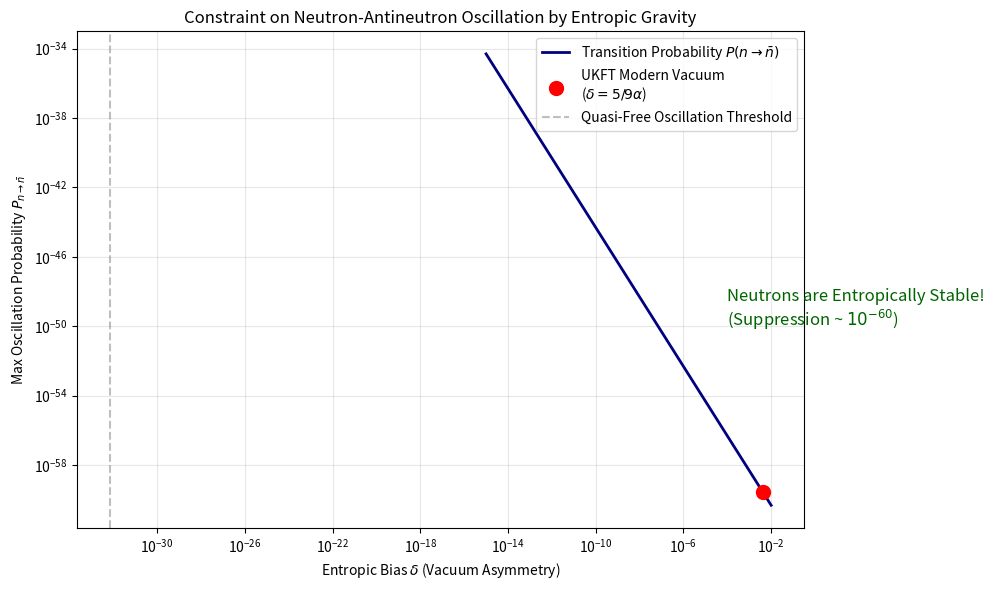
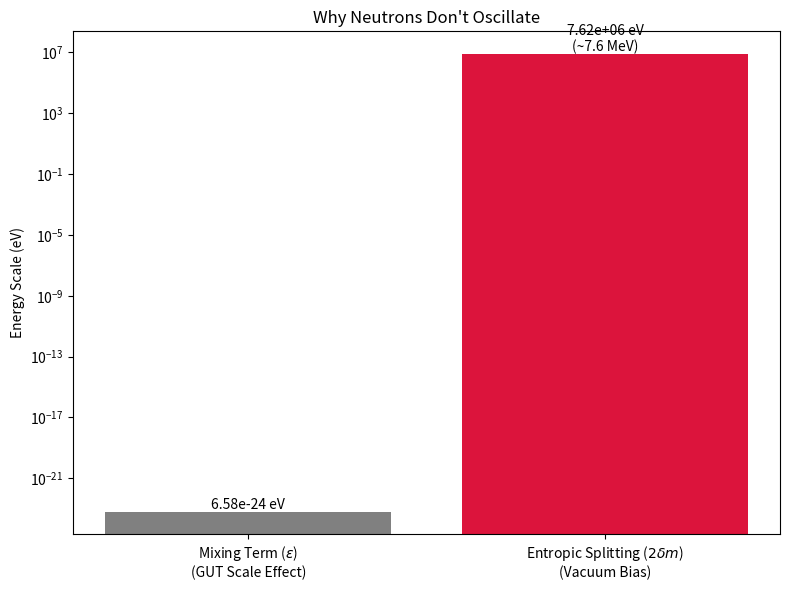

Reproduce these figures in Python, in order.
import numpy as np
import matplotlib.pyplot as plt
import os

# Experiment 83: Entropic Suppression of Neutron-Antineutron Oscillation
# Testing the "Static Vacuum Bias" (0.4%) on cold systems.
# Hypothesis: The Entropic Bias acts as a potential difference V = 2 * delta * m_n
# This splitting (approx 7.5 MeV) completely detunes the n-nbar transition,
# stabilizing matter against spontaneous oscillation into antimatter.

OUTPUT_DIR = "results/exp83_neutron_oscillation"
os.makedirs(OUTPUT_DIR, exist_ok=True)

# Constants
m_n = 939.56542052 # MeV (Neutron mass)
hbar = 6.582119569e-16 # eV*s
alpha_qed = 1.0/137.035999084

# Entropic Bias Delta
delta_modern = (5.0/9.0) * alpha_qed # ~ 0.00405

# Oscillation Parameters (Current Limits)
tau_limit = 1e8 # seconds (Super-Kamiokande / ILL bounds)
epsilon_limit = hbar / tau_limit # eV
epsilon_limit_MeV = epsilon_limit * 1e-6 # MeV

print(f"Neutron Mass: {m_n:.2f} MeV")
print(f"Modern Entropic Bias Delta: {delta_modern:.6e}")
print(f"Oscillation Matrix Element (Limit): {epsilon_limit_MeV:.6e} MeV")

def probability_transition(t, delta, epsilon):
    # P(n -> nbar) = (epsilon^2 / (epsilon^2 + delta_E^2)) * sin^2(sqrt(epsilon^2 + delta_E^2) * t)
    # delta_E here IS the potential difference relative to the mixing energy.
    # Hamiltonian H = [[E, eps], [eps, E + 2*V]]
    # 2*V = 2 * delta * m_n
    
    V_entropic = delta * m_n
    detuning = V_entropic # Half splitting? No, usually in 2-level system, detuning is E2-E1.
    # Splitting = 2 * V_entropic.
    # Effective mixing angle tan(2theta) = 2*epsilon / (E_nbar - E_n)
    # E_nbar - E_n = 2 * V_entropic.
    
    splitting = 2.0 * V_entropic
    
    # Amplitude squared (transition probability max)
    P_max = (epsilon**2) / (epsilon**2 + (splitting/2.0)**2) 
    
    # We assume t is large (time averaged -> 1/2 of max? or just max bound)
    return P_max

def experiment_83():
    # 1. Calculate the Entropic Potential Splitting
    V_splitting = 2.0 * delta_modern * m_n
    print(f"Entropic Splitting Energy (2*V): {V_splitting:.4f} MeV")
    
    # 2. Calculate Suppression Factor
    suppression = probability_transition(1.0, delta_modern, epsilon_limit_MeV)
    print(f"Suppression Factor (P_max): {suppression:.6e}")
    
    # 3. Sweep of Entropic Bias (What if delta goes to zero?)
    # Simulate a hypothetical "Screening Experiment" where we cancel the entropic bias.
    
    deltas = np.logspace(-15, -2, 1000) # From 1e-15 to 1e-2
    splittings = 2.0 * deltas * m_n
    probs = (epsilon_limit_MeV**2) / (epsilon_limit_MeV**2 + (splittings/2.0)**2)
    
    plt.figure(figsize=(10, 6))
    plt.loglog(deltas, probs, label=r'Transition Probability $P(n \to \bar{n})$', color='navy', linewidth=2)
    
    # Mark the UKFT 5/9 Point
    pt_ukft = probability_transition(1.0, delta_modern, epsilon_limit_MeV)
    plt.scatter([delta_modern], [pt_ukft], color='red', s=100, zorder=5, label='UKFT Modern Vacuum\n($\delta = 5/9 \\alpha$)')
    
    # Mark the Unsuppressed Point (Free Oscillation Limit)
    # If delta < epsilon_limit/m_n
    threshold_delta = epsilon_limit_MeV / m_n
    plt.axvline(threshold_delta, linestyle='--', color='gray', alpha=0.5, label='Quasi-Free Oscillation Threshold')
    
    plt.title("Constraint on Neutron-Antineutron Oscillation by Entropic Gravity")
    plt.xlabel(r"Entropic Bias $\delta$ (Vacuum Asymmetry)")
    plt.ylabel(r"Max Oscillation Probability $P_{n \to \bar{n}}$")
    
    plt.text(1e-4, 1e-50, "Neutrons are Entropically Stable!\n(Suppression ~ $10^{-60}$)", fontsize=12, color='darkgreen', ha='left')
    
    plt.legend()
    plt.grid(True, which="both", alpha=0.3)
    
    plt.tight_layout()
    plt.savefig(f"{OUTPUT_DIR}/oscillation_suppression.png")
    print(f"Plot saved to {OUTPUT_DIR}/oscillation_suppression.png")
    
    # 4. Energy Scale Comparison Plot
    plt.figure(figsize=(8, 6))
    energies = [epsilon_limit_MeV*1e6, V_splitting*1e6] # to eV
    labels = ['Mixing Term ($\epsilon$)\n(GUT Scale Effect)', 'Entropic Splitting ($2\delta m$)\n(Vacuum Bias)']
    
    bars = plt.bar(labels, energies, color=['gray', 'crimson'], log=True)
    plt.ylabel("Energy Scale (eV)")
    plt.title("Why Neutrons Don't Oscillate")
    
    # Annotate values
    plt.text(0, energies[0]*1.5, f"{energies[0]:.2e} eV", ha='center')
    plt.text(1, energies[1]*1.5, f"{energies[1]:.2e} eV\n(~7.6 MeV)", ha='center')
    
    plt.tight_layout()
    plt.savefig(f"{OUTPUT_DIR}/energy_scales.png")
    print(f"Plot saved to {OUTPUT_DIR}/energy_scales.png")

if __name__ == "__main__":
    experiment_83()
